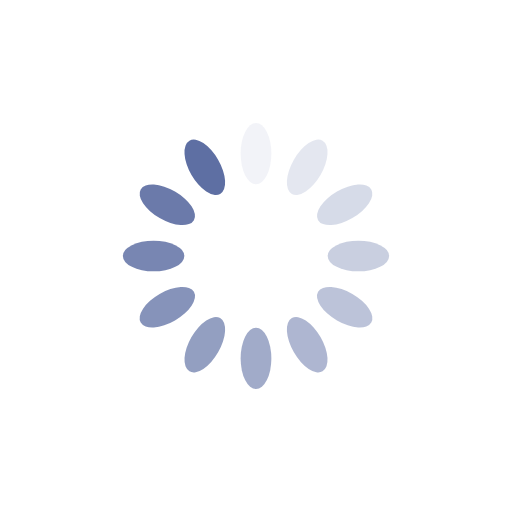
t = 0.00 s
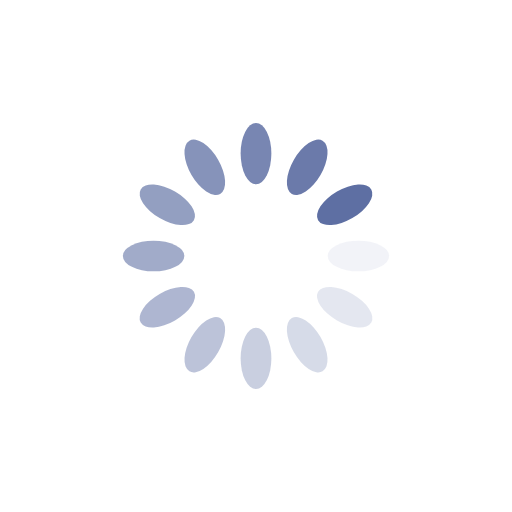
t = 0.25 s
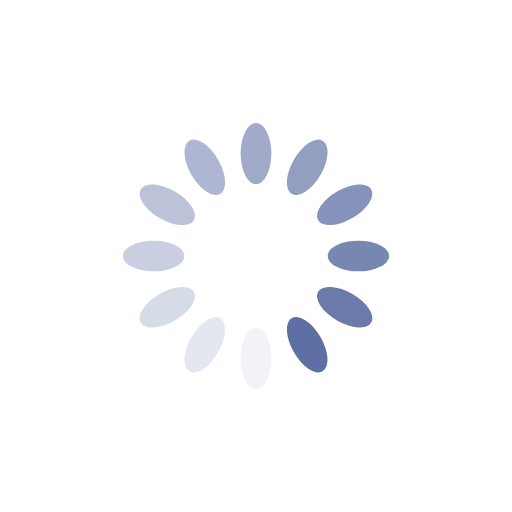
t = 0.50 s
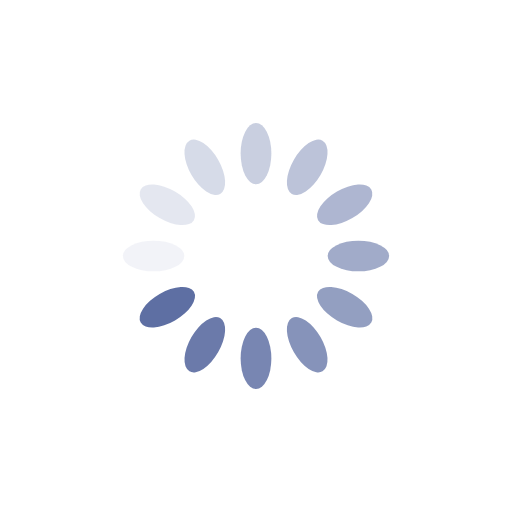
t = 0.75 s

The animated SVG that drew these frames (rendered in a browser with its animation timeline set to each time). Animation: 12 SMIL elements (animate=12); one cycle of 1.00 s, repeats indefinitely.

<?xml version="1.0" encoding="utf-8"?>
<svg xmlns="http://www.w3.org/2000/svg" xmlns:xlink="http://www.w3.org/1999/xlink" style="margin: auto; background: none; display: block; shape-rendering: auto;" width="200px" height="200px" viewBox="0 0 100 100" preserveAspectRatio="xMidYMid">
<g transform="rotate(0 50 50)">
  <rect x="47" y="24" rx="3" ry="6" width="6" height="12" fill="#5e6fa3">
    <animate attributeName="opacity" values="1;0" keyTimes="0;1" dur="1s" begin="-0.9166666666666666s" repeatCount="indefinite"></animate>
  </rect>
</g><g transform="rotate(30 50 50)">
  <rect x="47" y="24" rx="3" ry="6" width="6" height="12" fill="#5e6fa3">
    <animate attributeName="opacity" values="1;0" keyTimes="0;1" dur="1s" begin="-0.8333333333333334s" repeatCount="indefinite"></animate>
  </rect>
</g><g transform="rotate(60 50 50)">
  <rect x="47" y="24" rx="3" ry="6" width="6" height="12" fill="#5e6fa3">
    <animate attributeName="opacity" values="1;0" keyTimes="0;1" dur="1s" begin="-0.75s" repeatCount="indefinite"></animate>
  </rect>
</g><g transform="rotate(90 50 50)">
  <rect x="47" y="24" rx="3" ry="6" width="6" height="12" fill="#5e6fa3">
    <animate attributeName="opacity" values="1;0" keyTimes="0;1" dur="1s" begin="-0.6666666666666666s" repeatCount="indefinite"></animate>
  </rect>
</g><g transform="rotate(120 50 50)">
  <rect x="47" y="24" rx="3" ry="6" width="6" height="12" fill="#5e6fa3">
    <animate attributeName="opacity" values="1;0" keyTimes="0;1" dur="1s" begin="-0.5833333333333334s" repeatCount="indefinite"></animate>
  </rect>
</g><g transform="rotate(150 50 50)">
  <rect x="47" y="24" rx="3" ry="6" width="6" height="12" fill="#5e6fa3">
    <animate attributeName="opacity" values="1;0" keyTimes="0;1" dur="1s" begin="-0.5s" repeatCount="indefinite"></animate>
  </rect>
</g><g transform="rotate(180 50 50)">
  <rect x="47" y="24" rx="3" ry="6" width="6" height="12" fill="#5e6fa3">
    <animate attributeName="opacity" values="1;0" keyTimes="0;1" dur="1s" begin="-0.4166666666666667s" repeatCount="indefinite"></animate>
  </rect>
</g><g transform="rotate(210 50 50)">
  <rect x="47" y="24" rx="3" ry="6" width="6" height="12" fill="#5e6fa3">
    <animate attributeName="opacity" values="1;0" keyTimes="0;1" dur="1s" begin="-0.3333333333333333s" repeatCount="indefinite"></animate>
  </rect>
</g><g transform="rotate(240 50 50)">
  <rect x="47" y="24" rx="3" ry="6" width="6" height="12" fill="#5e6fa3">
    <animate attributeName="opacity" values="1;0" keyTimes="0;1" dur="1s" begin="-0.25s" repeatCount="indefinite"></animate>
  </rect>
</g><g transform="rotate(270 50 50)">
  <rect x="47" y="24" rx="3" ry="6" width="6" height="12" fill="#5e6fa3">
    <animate attributeName="opacity" values="1;0" keyTimes="0;1" dur="1s" begin="-0.16666666666666666s" repeatCount="indefinite"></animate>
  </rect>
</g><g transform="rotate(300 50 50)">
  <rect x="47" y="24" rx="3" ry="6" width="6" height="12" fill="#5e6fa3">
    <animate attributeName="opacity" values="1;0" keyTimes="0;1" dur="1s" begin="-0.08333333333333333s" repeatCount="indefinite"></animate>
  </rect>
</g><g transform="rotate(330 50 50)">
  <rect x="47" y="24" rx="3" ry="6" width="6" height="12" fill="#5e6fa3">
    <animate attributeName="opacity" values="1;0" keyTimes="0;1" dur="1s" begin="0s" repeatCount="indefinite"></animate>
  </rect>
</g>
<!-- [ldio] generated by https://loading.io/ --></svg>
